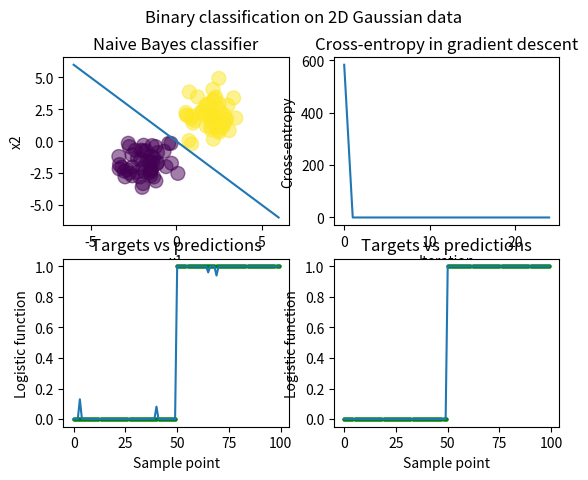

Source code (Python):
import numpy as np
import scipy.special as sp
import matplotlib.pyplot as plt

N = 100
D = 2

X = np.random.randn(N, D)

# split the data into two classes
# this creates two 2D Gaussian distributions centred around (-2, -2) and (2, 2)
X[:50] = X[:50] - 2*np.ones((50, D))
X[50:] = X[50:] + 2*np.ones((50, D))

# create some mock target values
T = np.array(50*[0] + 50*[1])

X = np.c_[np.ones(X.shape[0]), X]
# X = np.concatenate((np.ones((N, 1)), X), axis=1)  # less fancy alternative

# use same random weights just to illustrate the concept
w = np.random.randn(D+1)

Y = sp.expit(np.dot(X, w))  # predictions

def cross_entropy(t, y):
    E = 0
    for i in range(Y.shape[0]):
        if t[i] == 1:
            E += -np.log(y[i])
        elif t[i] == 0:
            E += -np.log(1-y[i])
        else:
            raise Exception('Incorrect target value')
    return E

entropy = cross_entropy(T, Y)
print(f'Cross-entropy: {entropy}')

"""
Clearly, the error obtained using random weights is very bad
Let's try the closed-form Bayesian naive classifier.
We use the expression for w^T*x + b from page 5 of the notes, which was obtained from P(Y=1|X):
The mean of the 0-class is (-2, -2), while that of the 1-class is (2, 2).
Because we assume that the features are independent, the covariance matrix should be diagonal.
Moreover, because the samples have been drawn from standard normal, the diagonal values should be 1.
I.e. the covariance matrix should be an identity. Hence, also sigma^(-1) is an identity.
Putting everything together, (mu0 - mu1)*sigma^(-1) = (-4, -4)
The bias term is 0, because the sigma^(-1) terms cancel out (sigma0 = sigma1 and mu0^2 = mu1^2) and
ln(alpha/(1-alpha)) = 0 since alpha = 1/2
Remembering that in the derivation we equated the expression to -(w^T*x + b), we insert an overall minus sign.

The reason why we use the values based on the derivation which had P(Y=1|X) as the starting point - and not also 
values obtained using an analogous derivation which would have P(Y=0|X) as the starting point - is just that the 
whole point of the logistic function is to provide the probability p(x_i) that a given data point x_i belongs to 
class '1'. The probability of it belonging to class '0' is automatically 1-p(x_i) and it is encoded within the 
cross-entropy function. So we do NOT have to use the P(Y=0|X)-based values for the first 50 points, we use the 
P(Y=1|X)-based values for everything.
"""

w = np.array([0, 4, 4])
Y = sp.expit(np.dot(X, w))  # predictions

entropy = cross_entropy(T, Y)
print(f'Cross-entropy: {entropy}')

plt.suptitle('Binary classification on 2D Gaussian data')

plt.subplot(2, 2, 1)
plt.scatter(X[:, 1], X[:, 2], c=T, s=100, alpha=0.5)
# w^T*x + b = [0, 4, 4]*[1, x1, x2] = 4*x1 + 4*x2 --> x2 = -x1
x1 = np.linspace(-6, 6, 100)
x2 = -x1
plt.plot(x1, x2)
plt.xlabel('x1')
plt.ylabel('x2')
plt.title('Naive Bayes classifier')

plt.subplot(2, 2, 3)
plt.scatter(range(N), T, c='g', s=20, marker='.')
plt.plot(range(N), Y)
plt.xlabel('Sample point')
plt.ylabel('Logistic function')
plt.title('Targets vs predictions')

"""
Now let's forget about the analytic solution from Naive Bayes and use gradient descent instead
"""
print("GRADIENT DESCENT".center(50, "-"))

eta = 0.1
steps = 25
l2 = 0.1  # l2 regularisation
w = np.random.randn(D+1)  # initialise w - go back to random weights

entropies = []
for i in range(steps):
    Y = sp.expit(np.dot(X, w))
    entropies.append(cross_entropy(T, Y))

    # w = w - eta*np.matmul(X.T, Y-T)
    w = w - eta*(np.matmul(X.T, Y-T) + l2*w)  # now the weights are much smaller

print(f'Cross-entropy: {entropies[-1]}')
print(f'w: {w}')  # resembles [0, 4, 4] from Naive Bayes

plt.subplot(2, 2, 2)
plt.plot(range(steps), entropies)
plt.xlabel('Iteration')
plt.ylabel('Cross-entropy')
plt.title('Cross-entropy in gradient descent')

plt.subplot(2, 2, 4)
plt.scatter(range(N), T, c='g', s=20, marker='.')
plt.plot(range(N), Y)
plt.xlabel('Sample point')
plt.ylabel('Logistic function')
plt.title('Targets vs predictions')

plt.show()
